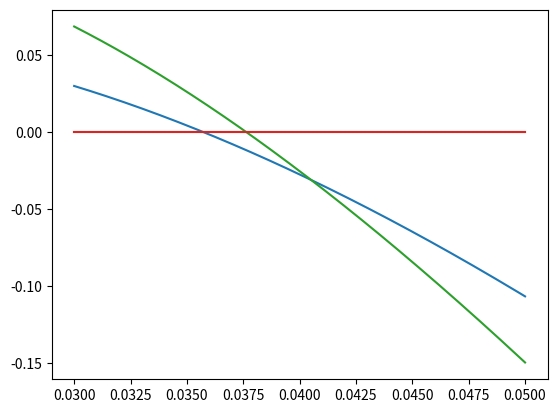

Recreate this plot in Python. (Note: this script raises an exception after producing the figure.)
# Questao 5
import numpy as np
import matplotlib.pyplot as plt

def f1(J):
  # Relação entre valores e juros com parâmetros da 1ª forma
  VP = 2448 # Valor da parcela
  VF = 39000 # Valor financiado
  p = 24 # Prazo em meses
  # J = Taxa de juros
  return 1 - (1 + J)**(-p) - (VF / VP) * J

def f2(J):
  # Relação entre valores e juros com parâmetros da 2ª forma
  VP = 1996 # Valor da parcela
  VF = 39000 # Valor financiado
  p = 36 # Prazo em meses
  # J = Taxa de juros
  return 1 - (1 + J)**(-p) - (VF / VP) * J

def df1(J):
  VP = 2448 # Valor da parcela
  VF = 39000 # Valor financiado
  p = 24 # Prazo em meses
  return p * (J + 1)**(-p) / (J + 1) - (VF / VP)

def df2(J):
  VP = 1996 # Valor da parcela
  VF = 39000 # Valor financiado
  p = 36 # Prazo em meses
  return p * (J + 1)**(-p) / (J + 1) - (VF / VP)


a, b = 0.03, 0.05
x = np.linspace(a, b, 200)
y1 = f1(x)
y2 = f2(x)

plt.plot(x, y1)
plt.plot([a, b], [0, 0])
plt.show()

plt.plot(x, y2)
plt.plot([a, b], [0, 0])
plt.show()

# Questão 6
print(bissec(a, b, 4, 100, f1))
print(falsaPosicao(a, b, 4, 100, f1))
print(newton(a, b, 4, 100, f1, df1))
print(secante(a, b, 4, 100, f1, df1))
print()

# Questão 7
print(bissec(a, b, 4, 100, f2))
print(falsaPosicao(a, b, 4, 100, f2))
print(newton(a, b, 4, 100, f2, df2))
print(secante(a, b, 4, 100, f2, df2))

# Questão 8
print()
a = 0.02
b = 0.06
print(bissec(a, b, 4, 100, f1))
print(falsaPosicao(a, b, 4, 100, f1))
print(newton(a, b, 4, 100, f1, df1))
print(secante(a, b, 4, 100, f1, df1))
print()

# Questão 9

a = 0.02
b = 0.06
print(bissec(a, b, 4, 100, f1))
print(falsaPosicao(a, b, 4, 100, f1))
print(newton(a, b, 4, 100, f1, df1))
print(secante(a, b, 4, 100, f1, df1))
print()